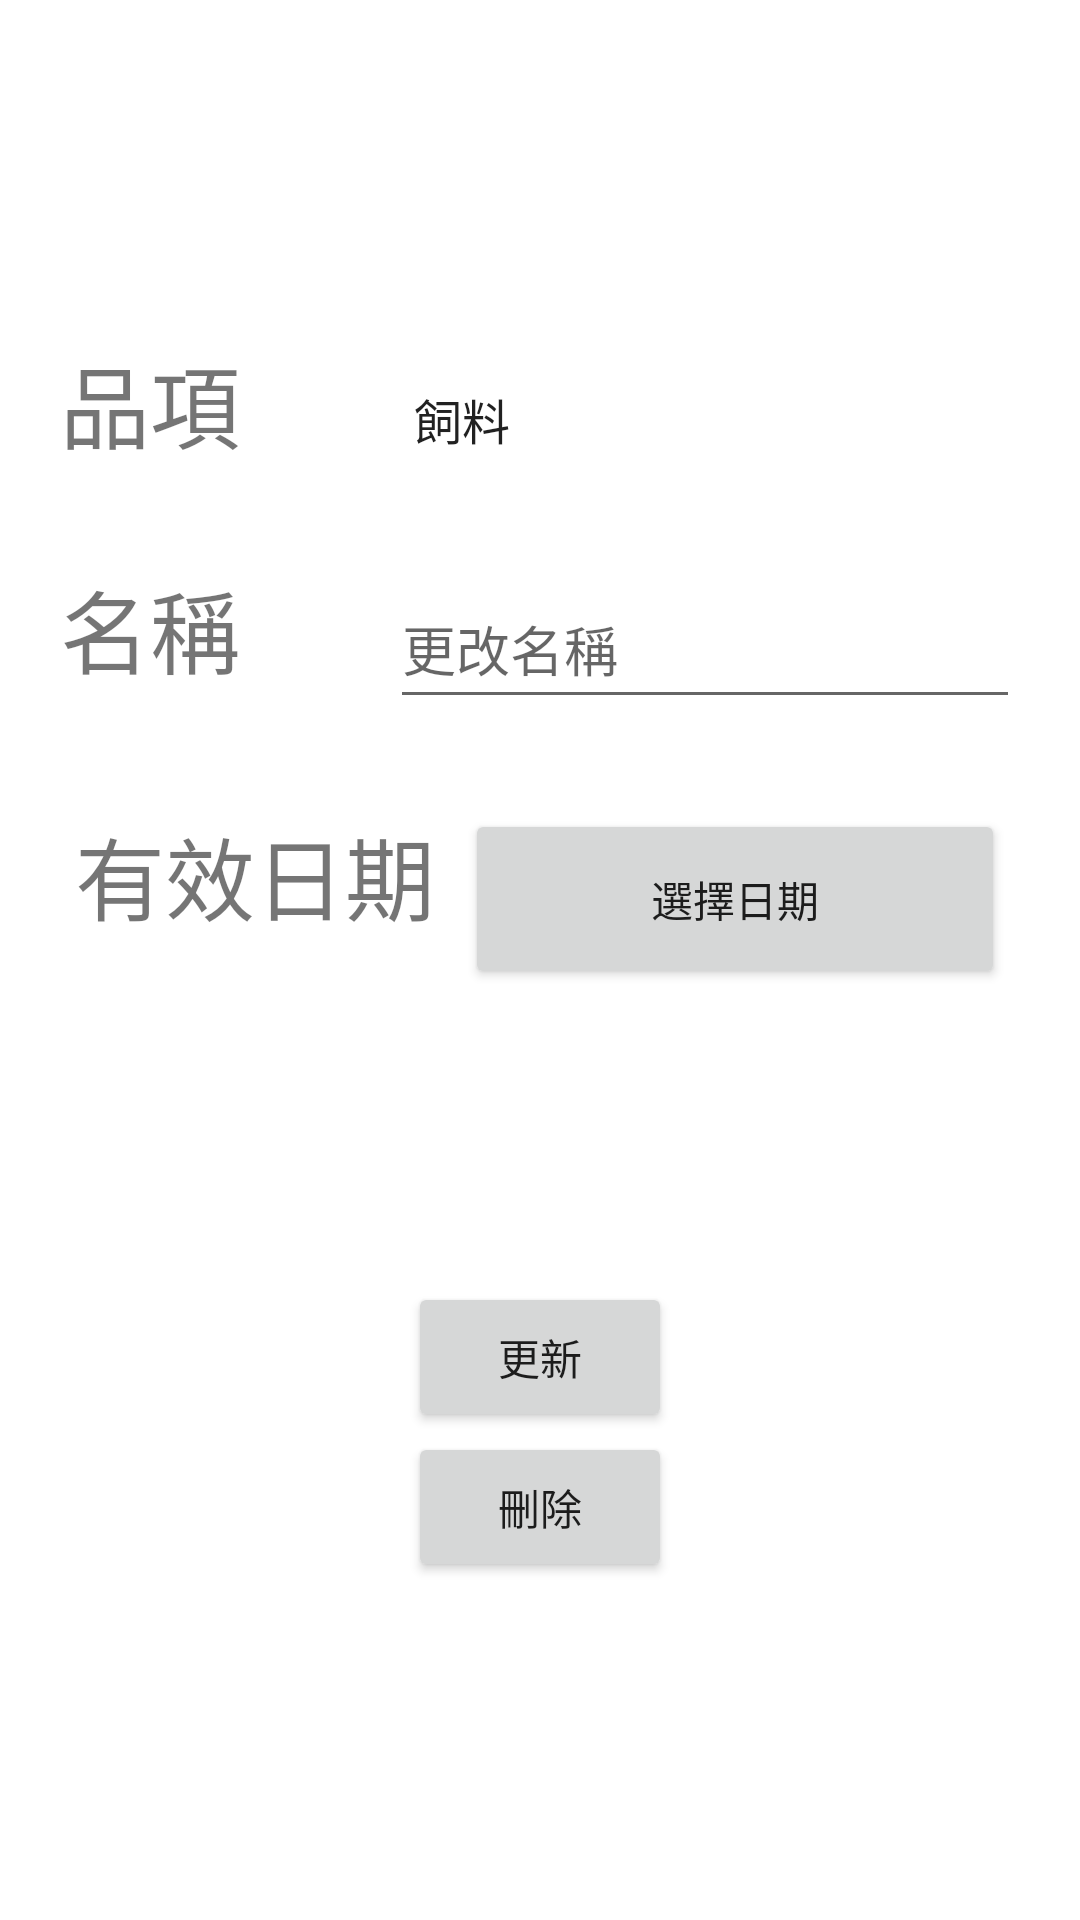

Here is an Android app screen rendered from its layout file. Give the layout XML and the strings, colors and styles it references.
<!-- AndroidManifest.xml: application theme Theme.DogHello -->
<!-- res/layout/activity_ware_update.xml -->
<?xml version="1.0" encoding="utf-8"?>
<LinearLayout
    xmlns:android="http://schemas.android.com/apk/res/android"
    xmlns:tools="http://schemas.android.com/tools"
    xmlns:app="http://schemas.android.com/apk/res-auto"
    android:orientation="vertical"
    android:gravity="center"
    android:layout_margin="30dp"
    android:layout_width="match_parent"
    android:layout_height="match_parent">

    <LinearLayout
        android:id="@+id/kind_linearLayout2"
        android:layout_width="match_parent"
        android:layout_height="55dp"
        android:orientation="horizontal"
        android:gravity="center"
        app:layout_constraintTop_toTopOf="parent">

        <TextView
            android:id="@+id/kindTV2"
            android:layout_width="110dp"
            android:layout_height="55dp"
            android:text="品項"
            android:textSize="30sp"
            tools:layout_editor_absoluteX="60dp"
            tools:layout_editor_absoluteY="196dp" />

        <Spinner
            android:id="@+id/kindSP2"
            android:layout_width="210dp"
            android:layout_height="50dp"
            android:background="@drawable/spinner_background"
            android:entries="@array/kind_name"
            tools:layout_editor_absoluteX="148dp"
            tools:layout_editor_absoluteY="180dp" />
    </LinearLayout>

    <LinearLayout
        android:id="@+id/kind_name_linearLayout2"
        android:layout_width="match_parent"
        android:layout_height="55dp"
        android:orientation="horizontal"
        android:gravity="center"
        app:layout_constraintTop_toTopOf="@id/kind_linearLayout"
        android:layout_marginTop="20dp">

        <TextView
            android:id="@+id/nameTV2"
            android:layout_width="110dp"
            android:layout_height="55dp"
            android:text="名稱"
            android:textSize="30sp"
            tools:layout_editor_absoluteX="60dp"
            tools:layout_editor_absoluteY="292dp" />

        <EditText
            android:id="@+id/nameET2"
            android:layout_width="wrap_content"
            android:layout_height="50dp"
            android:ems="10"
            android:hint="更改名稱"
            android:inputType="textPersonName"
            tools:layout_editor_absoluteX="148dp"
            tools:layout_editor_absoluteY="284dp" />

    </LinearLayout>

    <LinearLayout
        android:id="@+id/deadline_date_linearLayout2"
        android:layout_width="match_parent"
        android:layout_height="150dp"
        android:orientation="vertical"
        android:gravity="center"
        app:layout_constraintTop_toTopOf="@id/kind_name_linearLayout"
        android:layout_marginTop="20dp">
        <LinearLayout
            android:id="@+id/datetextview_linearLayout2"
            android:layout_width="match_parent"
            android:layout_height="75dp"
            android:orientation="horizontal"
            android:gravity="center">
            <TextView
                android:id="@+id/dateTV2"
                android:layout_width="130dp"
                android:layout_height="60dp"
                android:text="有效日期"
                android:textSize="30sp"
                tools:layout_editor_absoluteX="60dp"
                tools:layout_editor_absoluteY="386dp" />

            <Button
                android:id="@+id/dateBT2"
                android:layout_width="180dp"
                android:layout_height="60dp"
                android:text="選擇日期"
                tools:layout_editor_absoluteX="217dp"
                tools:layout_editor_absoluteY="374dp" />
        </LinearLayout>
        <LinearLayout
            android:id="@+id/date_button_linearLayout2"
            android:layout_width="match_parent"
            android:layout_height="75dp"
            android:orientation="horizontal"
            android:gravity="center">

            <TextView
                android:id="@+id/dateTv2"
                android:layout_width="294dp"
                android:layout_height="55dp"
                android:textSize="24sp"
                tools:layout_editor_absoluteX="60dp"
                tools:layout_editor_absoluteY="470dp" />
        </LinearLayout>

    </LinearLayout>

    <LinearLayout
        android:id="@+id/button_linearLayout2"
        android:layout_width="match_parent"
        android:layout_height="100dp"
        android:orientation="vertical"
        android:gravity="center"
        app:layout_constraintTop_toTopOf="@id/deadline_date_linearLayout2"
        android:layout_marginTop="15dp">

        <Button
            android:id="@+id/updateBT2"
            android:layout_width="wrap_content"
            android:layout_height="50dp"
            android:text="更新" />

        <Button
        android:id="@+id/deleteBT2"
        android:layout_width="wrap_content"
        android:layout_height="50dp"
        android:text="刪除"/>

    </LinearLayout>

</LinearLayout>
<!-- resources referenced by this layout -->
<resources>
  <array name="kind_name">
          <item>飼料</item>
          <item>清潔用品</item>
          <item>玩具</item>
          <item>零食</item>
          <item>外出用品</item>
          <item>居家</item>
      </array>
  <!-- drawable spinner_background (drawable) -->
  <?xml version="1.0" encoding="utf-8"?>
  <layer-list xmlns:android="http://schemas.android.com/apk/res/android">
      <item>
          <shape>
              <stroke
                  android:width="1dp"
                  android:color="#B6B4B4"/>
              <corners android:radius="5dp"/>
              <solid android:color="#ffffff"></solid>
              <padding android:right="5dp"/>
              <size
                  android:width="300dp"
                  android:height="30dp"/>
          </shape>
      </item>
      <item>
          <bitmap
              android:gravity="end"
              android:src="@drawable/down"
              android:antialias="true"/>
      </item>
  </layer-list>
  <style name="Theme.DogHello" parent="Theme.MaterialComponents.DayNight.DarkActionBar">
          
          <item name="colorPrimary">@color/purple_500</item>
          <item name="colorPrimaryVariant">@color/purple_700</item>
          <item name="colorOnPrimary">@color/white</item>
          
          <item name="colorSecondary">@color/teal_200</item>
          <item name="colorSecondaryVariant">@color/teal_700</item>
          <item name="colorOnSecondary">@color/black</item>
          
          <item name="android:statusBarColor" tools:targetApi="l">?attr/colorPrimaryVariant</item>
          
      </style>
  <color name="purple_500">#BF9F88</color>
  <color name="purple_700">#FF3700B3</color>
  <color name="white">#FFFFFFFF</color>
  <color name="teal_200">#BF9F88</color>
  <color name="teal_700">#FF018786</color>
  <color name="black">#FF000000</color>
</resources>
